Photos from the image-classification dataset "Train" in the GitHub repository AmbiTyga/Bio-VI-BERT. Its 16 classes are: Ascaris lumbricoides, Cryptosporidium sp, Cyclospora cayetanensis, Dibothriocephalus latus, Echinococcus granulosus, Entamoeba histolytica, Enterobius vermicularis, Giardia duodenalis, Hymenolepis spp, Plasmodium falciparum, Plasmodium knowlesi, Plasmodium malariae, Plasmodium ovale, Plasmodium vivax, Sarcocystis sp, Trichuris trichuria.

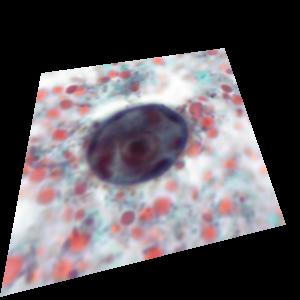
Label: Entamoeba histolytica

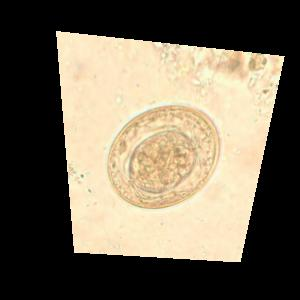
Label: Hymenolepis spp

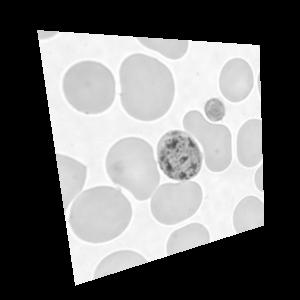
Label: Plasmodium malariae

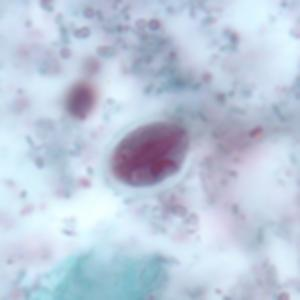
Label: Giardia duodenalis

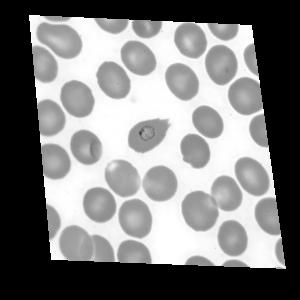
Label: Plasmodium ovale

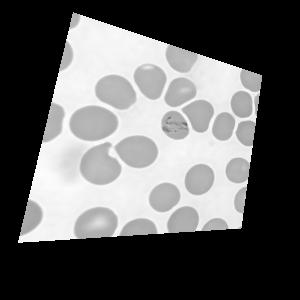
Label: Plasmodium knowlesi
